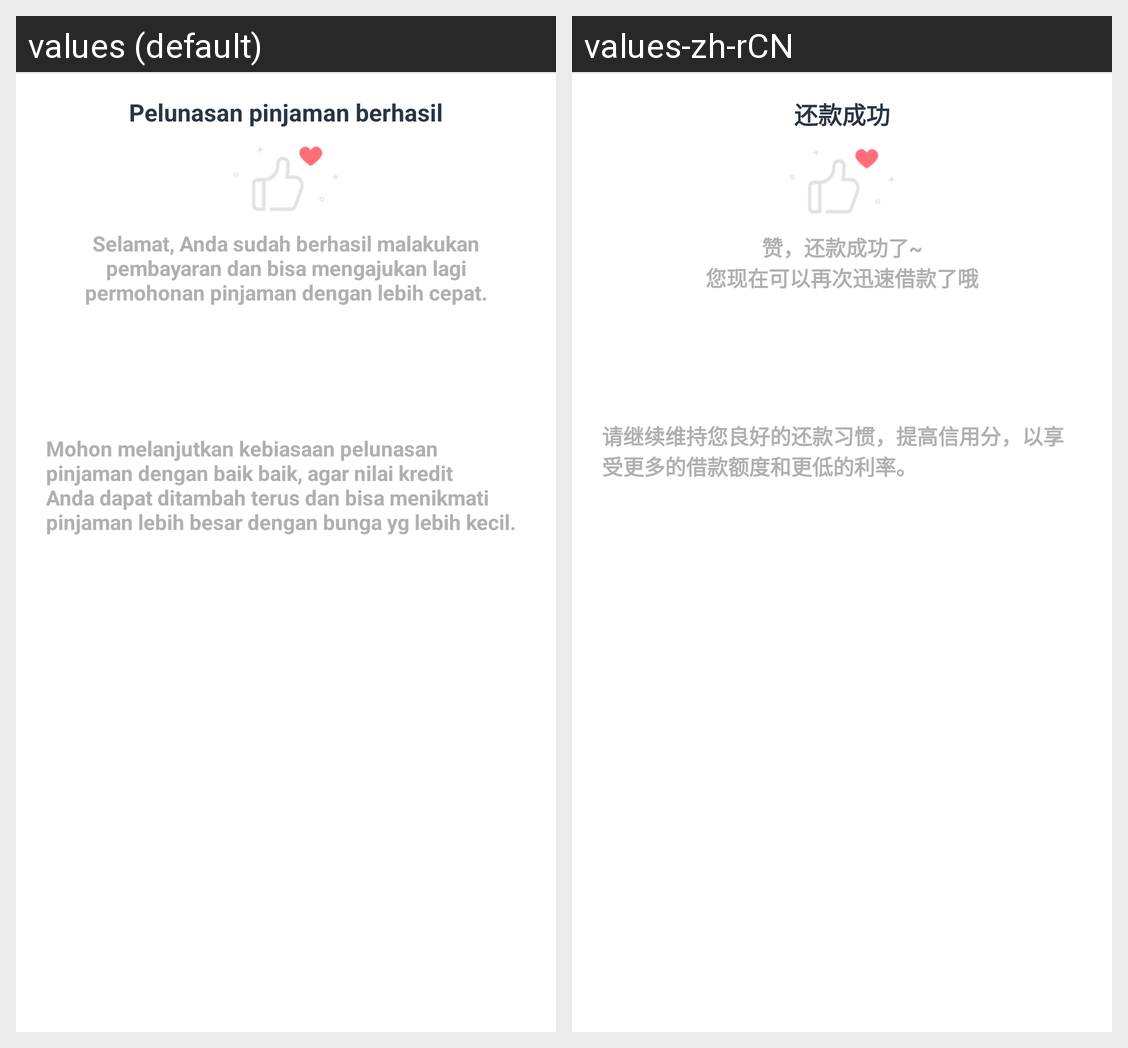

This grid shows one Android layout under two languages. Give, for every string resource on the screen, its name, the default text and each shown locale's text.
Android screen res/layout/layout_repayment_successful.xml rendered under 2 locales, left to right: values (default), values-zh-rCN. Device: Nexus 5 (rendered at 1080×1920; each locale shown at half size, 540×960, under a caption strip naming it); theme AppTheme.
Strings drawn on this screen, with the default value and each locale's value (text and hints the layout hard-codes, and strings that could not be matched under every locale, appear in the picture but are not listed):

repayment_successful
  values: Pelunasan pinjaman berhasil
  values-zh-rCN: 还款成功

like_the_repayment_was_successful
  values: Selamat, Anda sudah berhasil malakukan pembayaran dan bisa mengajukan lagi permohonan pinjaman dengan lebih cepat.
  values-zh-rCN: 赞，还款成功了~
      您现在可以再次迅速借款了哦

maintaining_repayment_habits
  values: Mohon melanjutkan kebiasaan pelunasan pinjaman dengan baik baik, agar nilai kredit Anda dapat ditambah terus dan bisa menikmati pinjaman lebih besar dengan bunga yg lebih kecil.
  values-zh-rCN: 请继续维持您良好的还款习惯，提高信用分，以享受更多的借款额度和更低的利率。
